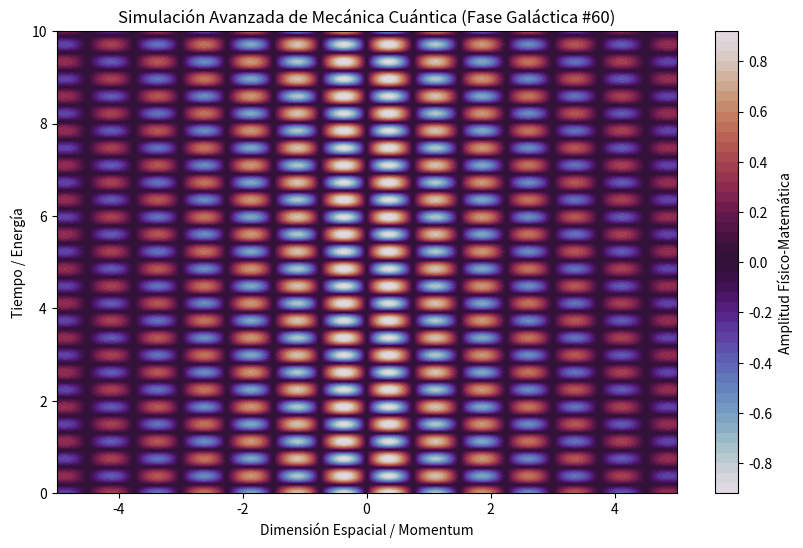

Here is the Python script that generated this plot:
%matplotlib inline
# Simulación Galáctica: Mecánica Cuántica - Variante 60
import numpy as np
import matplotlib.pyplot as plt

# Parámetros Físicos Aleatorios
param_1 = 4.185
param_2 = 8.409
param_3 = 0.233

t = np.linspace(0, 10, 500)
x = np.linspace(-5, 5, 500)
X, T = np.meshgrid(x, t)

# Ecuación Base (Avanzada)
Z = np.sin(X * param_1) * np.cos(T * param_2) * np.exp(-np.abs(X) * param_3)

plt.figure(figsize=(10, 6))
plt.contourf(X, T, Z, 50, cmap='twilight')
plt.colorbar(label='Amplitud Físico-Matemática')
plt.title(r'Simulación Avanzada de Mecánica Cuántica (Fase Galáctica #60)')
plt.xlabel('Dimensión Espacial / Momentum')
plt.ylabel('Tiempo / Energía')
plt.show()
